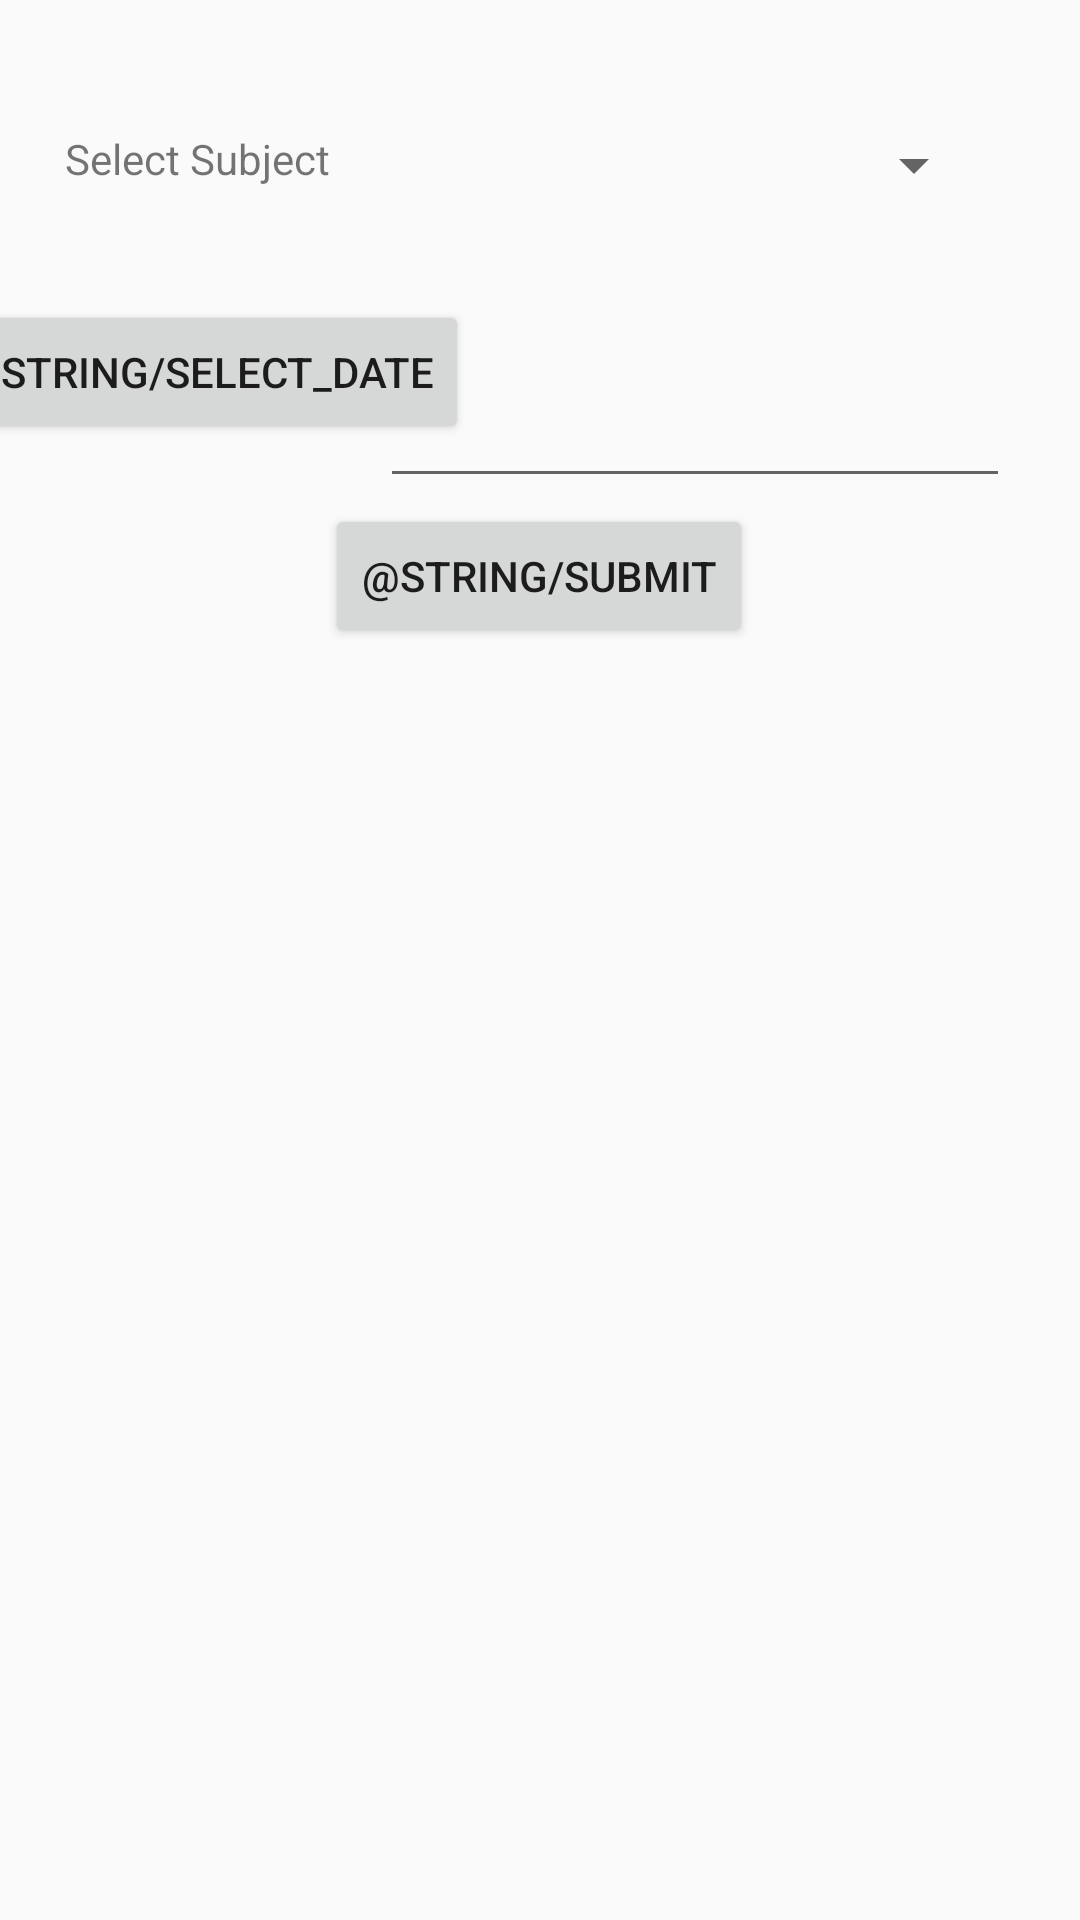

Write the Android layout XML for this screen, with the resource values it uses.
<!-- AndroidManifest.xml: application theme AppTheme -->
<!-- res/layout/get_contact_graph.xml -->
<?xml version="1.0" encoding="utf-8"?>
<androidx.constraintlayout.widget.ConstraintLayout xmlns:android="http://schemas.android.com/apk/res/android"
    xmlns:app="http://schemas.android.com/apk/res-auto"
    xmlns:tools="http://schemas.android.com/tools"
    android:layout_width="match_parent"
    android:layout_height="match_parent">

    <Spinner
        android:id="@+id/subject_spinner"
        android:layout_width="200dp"
        android:layout_height="wrap_content"
        app:layout_constraintBottom_toBottomOf="parent"
        app:layout_constraintEnd_toEndOf="parent"
        app:layout_constraintHorizontal_bias="0.805"
        app:layout_constraintStart_toStartOf="parent"
        app:layout_constraintTop_toTopOf="parent"
        app:layout_constraintVertical_bias="0.07" />

    <EditText
        android:id="@+id/selected_date"
        android:layout_width="wrap_content"
        android:layout_height="wrap_content"
        android:layout_marginBottom="456dp"
        android:ems="10"
        android:inputType="date"
        app:layout_constraintBottom_toBottomOf="parent"
        app:layout_constraintEnd_toEndOf="parent"
        app:layout_constraintHorizontal_bias="0.845"
        app:layout_constraintStart_toStartOf="parent"
        app:layout_constraintTop_toBottomOf="@+id/subject_spinner"
        app:layout_constraintVertical_bias="0.763" />

    <Button
        android:id="@+id/select_date_button"
        android:layout_width="wrap_content"
        android:layout_height="wrap_content"
        android:text="@string/select_date"
        app:layout_constraintBottom_toBottomOf="parent"
        app:layout_constraintEnd_toStartOf="@+id/selected_date"
        app:layout_constraintHorizontal_bias="0.46"
        app:layout_constraintStart_toStartOf="parent"
        app:layout_constraintTop_toTopOf="parent"
        app:layout_constraintVertical_bias="0.169" />

    <TextView
        android:id="@+id/textView2"
        android:layout_width="wrap_content"
        android:layout_height="wrap_content"
        android:text="Select Subject"
        app:layout_constraintBottom_toBottomOf="parent"
        app:layout_constraintEnd_toStartOf="@+id/subject_spinner"
        app:layout_constraintHorizontal_bias="0.536"
        app:layout_constraintStart_toStartOf="parent"
        app:layout_constraintTop_toTopOf="parent"
        app:layout_constraintVertical_bias="0.07" />

    <Button
        android:id="@+id/submit_subject_and_date"
        android:layout_width="wrap_content"
        android:layout_height="wrap_content"
        android:text="@string/submit"
        app:layout_constraintBottom_toBottomOf="parent"
        app:layout_constraintEnd_toEndOf="parent"
        app:layout_constraintHorizontal_bias="0.498"
        app:layout_constraintStart_toStartOf="parent"
        app:layout_constraintTop_toTopOf="parent"
        app:layout_constraintVertical_bias="0.284" />

</androidx.constraintlayout.widget.ConstraintLayout>
<!-- resources referenced by this layout -->
<resources>
  <style name="AppTheme" parent="Theme.AppCompat.Light.DarkActionBar">
          
          <item name="colorPrimary">@color/colorPrimary</item>
          <item name="colorPrimaryDark">@color/colorPrimaryDark</item>
          <item name="colorAccent">@color/colorAccent</item>
      </style>
  <!-- not gathered from this repository: default colours our renderer supplied (Android Studio template values) -->
  <color name="colorPrimary">#FF6200EE</color>
  <color name="colorPrimaryDark">#FF3700B3</color>
  <color name="colorAccent">#FF03DAC5</color>
</resources>
